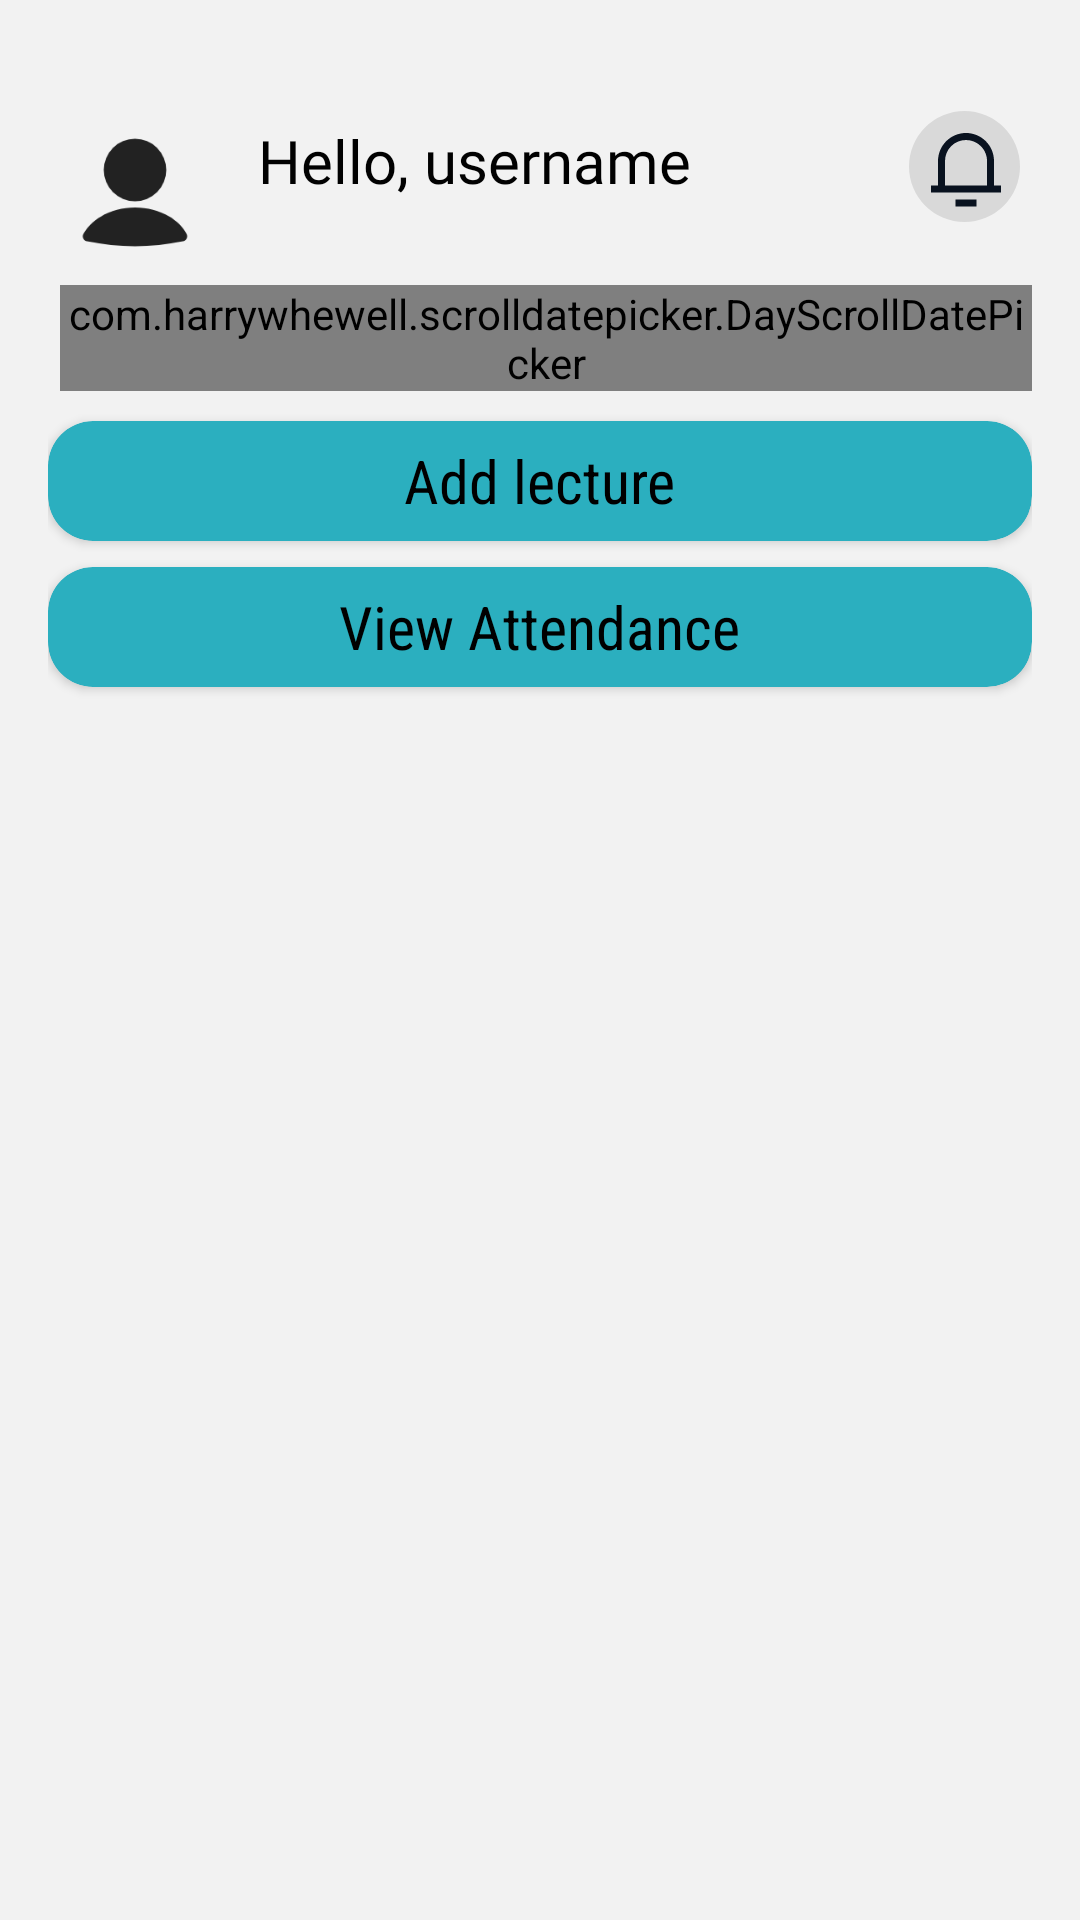

Produce the Android XML layout that renders to this screen, including the resource entries it uses.
<!-- AndroidManifest.xml: application theme Theme.Presentza -->
<!-- res/layout/activity_teacher_dashboard.xml -->
<?xml version="1.0" encoding="utf-8"?>
<androidx.constraintlayout.widget.ConstraintLayout xmlns:android="http://schemas.android.com/apk/res/android"
    xmlns:app="http://schemas.android.com/apk/res-auto"
    xmlns:tools="http://schemas.android.com/tools"
    android:background="#F2F2F2"
    android:layout_width="match_parent"
    android:layout_height="match_parent"
    android:padding="16dp">

    <ImageView
        android:id="@+id/imageView"
        android:layout_width="wrap_content"
        android:layout_height="wrap_content"
        android:layout_marginTop="20dp"
        android:layout_marginEnd="4dp"
        android:contentDescription="@string/notification"
        app:layout_constraintEnd_toEndOf="parent"
        app:layout_constraintTop_toTopOf="parent"
        app:srcCompat="@drawable/notification_icon" />

    <ImageView
        android:id="@+id/imageView2"
        android:layout_width="50dp"
        android:layout_height="50dp"
        android:layout_marginStart="4dp"
        android:layout_marginTop="24dp"
        android:contentDescription="@string/profile_picture"
        app:layout_constraintStart_toStartOf="parent"
        app:layout_constraintTop_toTopOf="parent"
        app:srcCompat="@drawable/profile" />

    <TextView
        android:id="@+id/Username"
        android:layout_width="wrap_content"
        android:layout_height="wrap_content"
        android:layout_marginStart="16dp"
        android:layout_marginEnd="16dp"
        android:fontFamily="@font/encodesansexpanded_back"
        android:text="@string/hello_username"
        android:textColor="#010101"
        android:textSize="20sp"
        app:layout_constraintBottom_toBottomOf="@id/imageView2"
        app:layout_constraintEnd_toStartOf="@id/imageView"
        app:layout_constraintHorizontal_bias="0.0"
        app:layout_constraintStart_toEndOf="@id/imageView2"
        app:layout_constraintTop_toTopOf="@id/imageView2"
        app:layout_constraintVertical_bias="0.0"
        tools:ignore="VisualLintOverlap" />


    <com.harrywhewell.scrolldatepicker.DayScrollDatePicker
        android:id="@+id/dayScrollDatePicker"
        android:layout_width="match_parent"
        android:layout_height="wrap_content"
        android:layout_marginStart="4dp"
        android:layout_marginBottom="5dp"
        app:baseColor="@color/white"
        app:baseTextColor="@color/black"
        app:layout_constraintBottom_toBottomOf="parent"
        app:layout_constraintStart_toStartOf="@+id/imageView2"
        app:layout_constraintTop_toBottomOf="@+id/Username"
        app:layout_constraintVertical_bias="0.054"
        app:selectedColor="@color/colorAccent"
        app:selectedTextColor="@color/black"
        app:showFullDate="false"
        app:showTitle="true" />

    <androidx.cardview.widget.CardView
        android:id="@+id/add_lecture"
        android:layout_width="match_parent"
        android:layout_height="40dp"
        app:cardBackgroundColor="#2bafbf"
        app:cardCornerRadius="15dp"
        app:layout_constraintBottom_toBottomOf="parent"
        app:layout_constraintTop_toBottomOf="@+id/dayScrollDatePicker"
        app:layout_constraintVertical_bias="0.022"
        tools:layout_editor_absoluteX="1dp">

        <TextView
            android:id="@+id/lecturenametextview"
            android:layout_width="wrap_content"
            android:layout_height="wrap_content"
            android:layout_gravity="center"
            android:fontFamily="sans-serif-condensed"
            android:text="@string/add_lecture"
            android:textColor="@color/black"
            android:textSize="20sp">

        </TextView>


    </androidx.cardview.widget.CardView>

    <androidx.cardview.widget.CardView
        android:id="@+id/show_attendance"
        android:layout_width="match_parent"
        android:layout_height="40dp"
        app:cardBackgroundColor="#2bafbf"
        app:cardCornerRadius="15dp"
        app:layout_constraintBottom_toBottomOf="parent"
        app:layout_constraintTop_toBottomOf="@+id/dayScrollDatePicker"
        app:layout_constraintVertical_bias="0.129"
        tools:layout_editor_absoluteX="16dp">

        <TextView
            android:id="@+id/attendance"
            android:layout_width="wrap_content"
            android:layout_height="wrap_content"
            android:layout_gravity="center"
            android:fontFamily="sans-serif-condensed"
            android:text="@string/view_attendance"
            android:textColor="@color/black"
            android:textSize="20sp">

        </TextView>


    </androidx.cardview.widget.CardView>

    <ScrollView
        android:layout_width="match_parent"
        android:layout_height="wrap_content"
        android:layout_marginTop="16dp"
        app:layout_constraintBottom_toBottomOf="parent"

        app:layout_constraintEnd_toEndOf="@+id/show_attendance"
        app:layout_constraintHorizontal_bias="0.0"
        app:layout_constraintStart_toStartOf="@+id/show_attendance"
        app:layout_constraintTop_toBottomOf="@id/show_attendance"
        app:layout_constraintVertical_bias="0.01">

        <TableLayout
            android:id="@+id/attendanceTableLayout"
            android:layout_width="match_parent"
            android:layout_height="wrap_content"
            android:padding="16dp"
            android:stretchColumns="1">

        </TableLayout>

    </ScrollView>


</androidx.constraintlayout.widget.ConstraintLayout>
<!-- resources referenced by this layout -->
<resources>
  <color name="black">#FF000000</color>
  <color name="colorAccent">#1BAFBF</color>
  <color name="white">#FFFFFFFF</color>
  <!-- drawable notification_icon (drawable) -->
  <?xml version="1.0" encoding="utf-8"?>
  <selector xmlns:android="http://schemas.android.com/apk/res/android">
      <item android:state_selected="true" android:drawable="@drawable/notification_1"/>
      <item android:state_selected="false" android:drawable="@drawable/notification_2"/>
  
  </selector>
  <!-- drawable profile (drawable) -->
  <?xml version="1.0" encoding="utf-8"?>
  <vector xmlns:android="http://schemas.android.com/apk/res/android"
      android:width="24dp"
      android:height="24dp"
      android:viewportWidth="24"
      android:viewportHeight="24">
      <path
          android:fillColor="#FF222222"
          android:pathData="M19.65 19.4c0.55-0.11 0.88-0.69 0.6-1.18-0.6-1.09-1.55-2.05-2.77-2.77C15.9 14.5 13.98 14 12 14c-1.98 0-3.9 0.5-5.48 1.45-1.22 0.72-2.17 1.68-2.78 2.77-0.27 0.5 0.06 1.07 0.6 1.19 5.06 1.05 10.26 1.05 15.31 0Z"/>
      <path
          android:fillColor="#FF222222"
          android:pathData="M12 3A5 5 0 1 0 12 13 5 5 0 1 0 12 3z"/>
  </vector>
  <string name="add_lecture">Add lecture</string>
  <string name="hello_username">Hello, username</string>
  <string name="notification">notification</string>
  <string name="profile_picture">profile_picture</string>
  <string name="view_attendance">View Attendance</string>
  <style name="Theme.Presentza" parent="Theme.MaterialComponents.DayNight.NoActionBar">
          
          <item name="colorPrimary">@color/purple_500</item>
          <item name="colorPrimaryVariant">@color/purple_700</item>
          <item name="colorOnPrimary">@color/black</item>
          
          <item name="colorSecondary">@color/teal_200</item>
          <item name="colorSecondaryVariant">@color/teal_700</item>
          <item name="colorOnSecondary">@color/black</item>
          
          <item name="android:statusBarColor">?attr/colorPrimaryVariant</item>
          
  
      </style>
  <!-- drawable notification_2 (drawable) -->
  <?xml version="1.0" encoding="utf-8"?>
  <vector xmlns:android="http://schemas.android.com/apk/res/android"
          android:width="37dp"
          android:height="38dp"
          android:viewportWidth="37"
          android:viewportHeight="38">
          <path
              android:fillColor="#FFD9D9D9"
              android:pathData="M18.5 1a18.5 18.5 0 1 0 0 37 18.5 18.5 0 1 0 0-37z"/>
          <group>
              <path
                  android:fillColor="#FF09121F"
                  android:pathData="M28.33 25.83h2.34v2.34H7.33v-2.34h2.34v-8.16c0-2.48 0.98-4.85 2.73-6.6s4.12-2.74 6.6-2.74c2.48 0 4.85 0.99 6.6 2.74 1.75 1.75 2.73 4.12 2.73 6.6v8.16Zm-2.33 0v-8.16c0-1.86-0.74-3.64-2.05-4.95-1.31-1.32-3.1-2.05-4.95-2.05-1.86 0-3.64 0.73-4.95 2.05C12.74 14.03 12 15.8 12 17.67v8.16h14ZM15.5 30.5h7v2.33h-7V30.5Z"/>
          </group>
  
  </vector>
  <color name="purple_500">#FF6200EE</color>
  <color name="purple_700">#FF3700B3</color>
  <color name="teal_200">#FF03DAC5</color>
  <color name="teal_700">#FF018786</color>
</resources>
